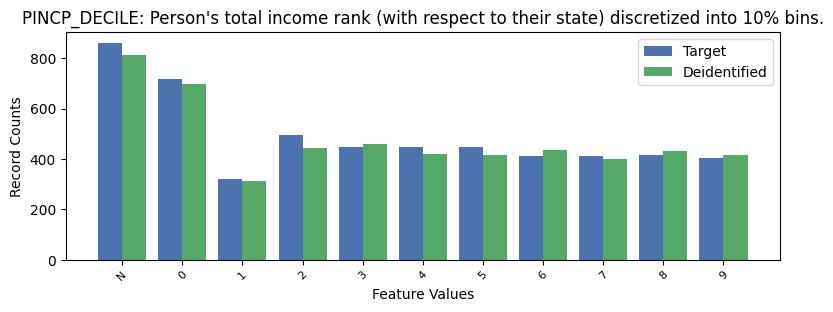

Values plotted in this chart, from the file beside it:
, PINCP_DECILE, count_target, count_deidentified
0, -1, 861, 814
1, 0, 717, 699
2, 2, 494, 445
3, 4, 448, 421
4, 5, 447, 415
5, 3, 446, 461
6, 8, 414, 433
7, 7, 411, 399
8, 6, 410, 436
9, 9, 404, 414
10, 1, 321, 314
